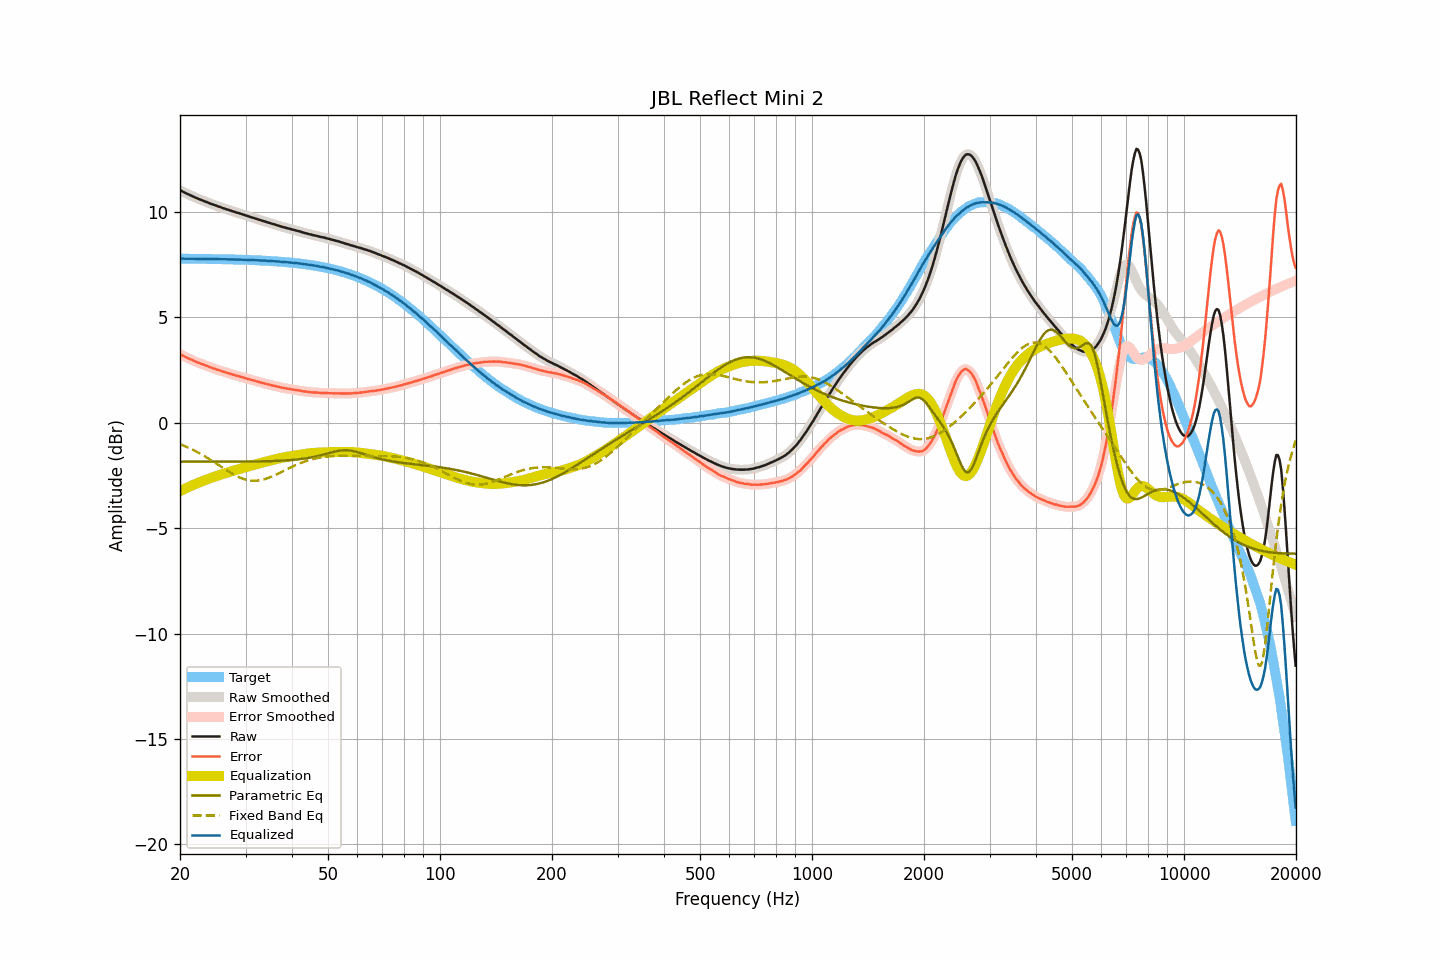

The file beside this chart, header and first rows:
frequency, raw, smoothed, error, error_smoothed, equalization, parametric_eq, fixed_band_eq, equalized_raw, equalized_smoothed, target
20.00, 11.02, 11.02, 3.24, 3.24, -3.25, -1.84, -1.02, 7.78, 7.78, 7.78
20.20, 10.99, 10.99, 3.21, 3.21, -3.21, -1.84, -1.05, 7.78, 7.78, 7.78
20.40, 10.95, 10.95, 3.17, 3.17, -3.17, -1.84, -1.08, 7.78, 7.78, 7.78
20.61, 10.91, 10.91, 3.13, 3.13, -3.13, -1.84, -1.11, 7.78, 7.78, 7.78
20.81, 10.87, 10.87, 3.09, 3.10, -3.10, -1.85, -1.14, 7.77, 7.78, 7.78
21.02, 10.84, 10.84, 3.06, 3.06, -3.06, -1.85, -1.18, 7.78, 7.78, 7.78
21.23, 10.80, 10.80, 3.02, 3.03, -3.03, -1.85, -1.21, 7.78, 7.78, 7.78
21.44, 10.77, 10.77, 2.99, 2.99, -2.99, -1.85, -1.25, 7.78, 7.78, 7.78
21.66, 10.73, 10.73, 2.96, 2.96, -2.96, -1.85, -1.29, 7.77, 7.78, 7.78
21.87, 10.70, 10.70, 2.93, 2.92, -2.92, -1.85, -1.32, 7.78, 7.77, 7.77
22.09, 10.66, 10.66, 2.89, 2.89, -2.89, -1.85, -1.36, 7.77, 7.77, 7.77
22.31, 10.63, 10.63, 2.86, 2.86, -2.86, -1.85, -1.40, 7.77, 7.77, 7.77
22.54, 10.60, 10.60, 2.83, 2.83, -2.83, -1.85, -1.44, 7.77, 7.77, 7.77
22.76, 10.57, 10.57, 2.80, 2.80, -2.80, -1.85, -1.49, 7.77, 7.77, 7.77
22.99, 10.54, 10.54, 2.77, 2.77, -2.77, -1.85, -1.53, 7.77, 7.77, 7.77
23.22, 10.51, 10.51, 2.74, 2.74, -2.74, -1.85, -1.58, 7.77, 7.77, 7.77
23.45, 10.48, 10.48, 2.71, 2.71, -2.71, -1.85, -1.62, 7.77, 7.77, 7.77
23.69, 10.45, 10.45, 2.69, 2.68, -2.68, -1.85, -1.67, 7.77, 7.77, 7.77
23.92, 10.42, 10.42, 2.66, 2.66, -2.66, -1.85, -1.71, 7.77, 7.77, 7.77
24.16, 10.39, 10.39, 2.63, 2.63, -2.63, -1.85, -1.76, 7.76, 7.76, 7.76
24.40, 10.36, 10.36, 2.60, 2.60, -2.60, -1.85, -1.81, 7.76, 7.76, 7.76
24.65, 10.33, 10.33, 2.57, 2.57, -2.57, -1.85, -1.86, 7.76, 7.76, 7.76
24.89, 10.31, 10.31, 2.55, 2.55, -2.55, -1.85, -1.91, 7.76, 7.76, 7.76
25.14, 10.28, 10.28, 2.52, 2.52, -2.52, -1.85, -1.96, 7.76, 7.76, 7.76
25.39, 10.25, 10.26, 2.49, 2.50, -2.50, -1.85, -2.01, 7.76, 7.76, 7.76
25.65, 10.23, 10.23, 2.48, 2.47, -2.47, -1.85, -2.06, 7.76, 7.76, 7.76
25.91, 10.20, 10.20, 2.45, 2.45, -2.45, -1.85, -2.11, 7.76, 7.76, 7.75
26.16, 10.17, 10.17, 2.42, 2.42, -2.42, -1.85, -2.16, 7.75, 7.75, 7.75
26.43, 10.15, 10.15, 2.40, 2.40, -2.40, -1.85, -2.21, 7.75, 7.75, 7.75
26.69, 10.12, 10.12, 2.37, 2.37, -2.37, -1.85, -2.26, 7.75, 7.75, 7.75
26.96, 10.10, 10.10, 2.35, 2.35, -2.35, -1.85, -2.30, 7.75, 7.75, 7.75
27.23, 10.07, 10.07, 2.33, 2.33, -2.33, -1.85, -2.35, 7.75, 7.75, 7.75
27.50, 10.05, 10.05, 2.31, 2.30, -2.30, -1.85, -2.40, 7.75, 7.75, 7.74
27.77, 10.02, 10.02, 2.28, 2.28, -2.28, -1.85, -2.44, 7.74, 7.74, 7.74
28.05, 10.00, 10.00, 2.26, 2.26, -2.26, -1.85, -2.48, 7.74, 7.74, 7.74
28.33, 9.97, 9.97, 2.23, 2.24, -2.24, -1.85, -2.52, 7.73, 7.74, 7.74
28.62, 9.95, 9.95, 2.22, 2.22, -2.22, -1.85, -2.56, 7.74, 7.74, 7.74
28.90, 9.93, 9.93, 2.20, 2.19, -2.19, -1.84, -2.59, 7.74, 7.74, 7.73
29.19, 9.90, 9.90, 2.17, 2.17, -2.17, -1.84, -2.63, 7.73, 7.73, 7.73
29.48, 9.88, 9.88, 2.15, 2.15, -2.15, -1.84, -2.65, 7.73, 7.73, 7.73
29.78, 9.85, 9.85, 2.12, 2.13, -2.13, -1.84, -2.68, 7.72, 7.73, 7.73
30.08, 9.83, 9.83, 2.11, 2.11, -2.11, -1.84, -2.70, 7.73, 7.72, 7.72
30.38, 9.80, 9.80, 2.08, 2.08, -2.08, -1.84, -2.72, 7.72, 7.72, 7.72
30.68, 9.78, 9.78, 2.06, 2.06, -2.06, -1.84, -2.73, 7.72, 7.72, 7.72
30.99, 9.75, 9.75, 2.04, 2.04, -2.04, -1.84, -2.74, 7.71, 7.71, 7.72
31.30, 9.73, 9.73, 2.02, 2.02, -2.02, -1.84, -2.75, 7.71, 7.71, 7.71
31.61, 9.71, 9.71, 2.00, 2.00, -2.00, -1.84, -2.75, 7.71, 7.71, 7.71
31.93, 9.68, 9.68, 1.98, 1.98, -1.98, -1.84, -2.75, 7.71, 7.71, 7.71
32.24, 9.66, 9.66, 1.96, 1.96, -1.96, -1.84, -2.75, 7.71, 7.70, 7.70
32.57, 9.63, 9.63, 1.93, 1.93, -1.93, -1.83, -2.74, 7.70, 7.70, 7.70
32.89, 9.61, 9.61, 1.92, 1.91, -1.91, -1.83, -2.73, 7.70, 7.69, 7.70
33.22, 9.58, 9.58, 1.89, 1.89, -1.89, -1.83, -2.71, 7.69, 7.69, 7.69
33.55, 9.56, 9.56, 1.87, 1.87, -1.87, -1.83, -2.69, 7.69, 7.69, 7.69
33.89, 9.54, 9.54, 1.86, 1.85, -1.85, -1.83, -2.67, 7.69, 7.68, 7.68
34.23, 9.51, 9.52, 1.83, 1.84, -1.83, -1.83, -2.64, 7.68, 7.68, 7.68
34.57, 9.49, 9.49, 1.82, 1.82, -1.82, -1.82, -2.62, 7.68, 7.68, 7.68
34.92, 9.47, 9.47, 1.80, 1.80, -1.80, -1.82, -2.59, 7.67, 7.67, 7.67
35.27, 9.44, 9.45, 1.78, 1.78, -1.78, -1.82, -2.55, 7.66, 7.67, 7.67
35.62, 9.42, 9.42, 1.76, 1.76, -1.76, -1.82, -2.52, 7.66, 7.66, 7.66
35.97, 9.40, 9.40, 1.74, 1.74, -1.74, -1.81, -2.49, 7.66, 7.66, 7.66
... 635 more rows
